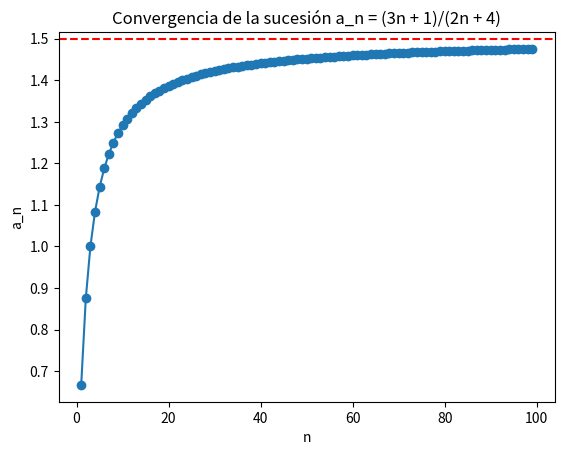

Python code for this plot:
import matplotlib.pyplot as plt

n = range(1, 100)
a_n = [(3*i + 1)/(2*i + 4) for i in n]
plt.plot(n, a_n, marker='o')
plt.axhline(y=1.5, color='r', linestyle='--')
plt.title("Convergencia de la sucesión a_n = (3n + 1)/(2n + 4)")
plt.xlabel("n")
plt.ylabel("a_n")
plt.show()